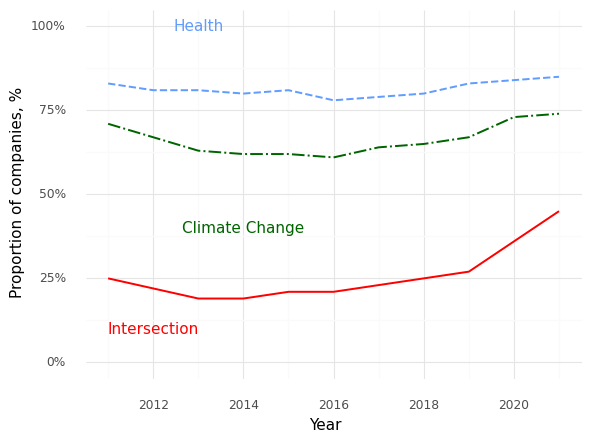

The file beside this chart, header and first rows:
, Year, Climate (Prop), Health (Prop), Intersection (Prop)
0, 2011, 0.71, 0.83, 0.25
1, 2012, 0.67, 0.81, 0.22
2, 2013, 0.63, 0.81, 0.19
3, 2014, 0.62, 0.8, 0.19
4, 2015, 0.62, 0.81, 0.21
5, 2016, 0.61, 0.78, 0.21
6, 2017, 0.64, 0.79, 0.23
7, 2018, 0.65, 0.8, 0.25
8, 2019, 0.67, 0.83, 0.27
9, 2020, 0.73, 0.84, 0.36
10, 2021, 0.74, 0.85, 0.45
